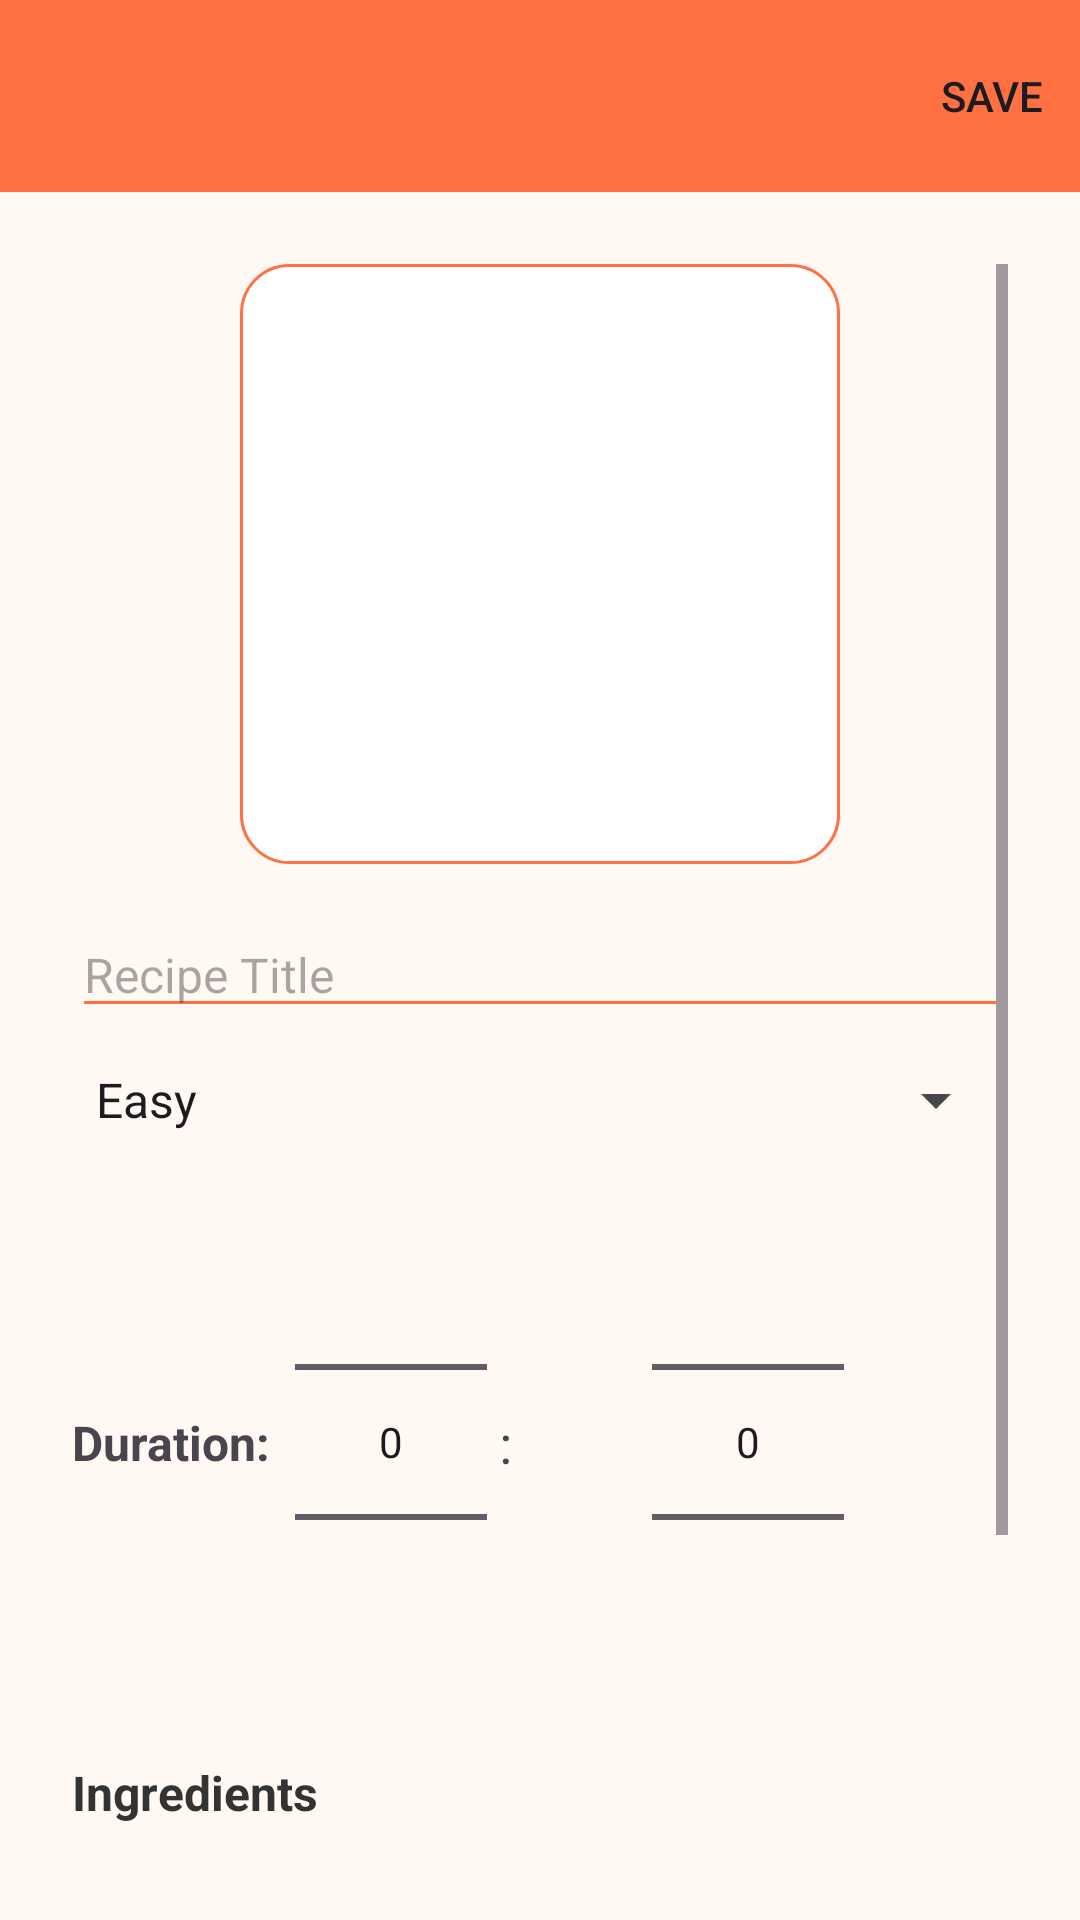

The Android layout XML behind this screen, and the referenced resources:
<!-- AndroidManifest.xml: application theme Theme.SmartRecipes -->
<!-- res/layout/fragment_edit_recipe.xml -->
<?xml version="1.0" encoding="utf-8"?>
<androidx.coordinatorlayout.widget.CoordinatorLayout
    xmlns:android="http://schemas.android.com/apk/res/android"
    xmlns:app="http://schemas.android.com/apk/res-auto"
    android:layout_width="match_parent"
    android:layout_height="match_parent"
    android:background="@color/app_background">

    
    <com.google.android.material.appbar.AppBarLayout
        android:layout_width="match_parent"
        android:layout_height="wrap_content"
        android:elevation="4dp">

        <com.google.android.material.appbar.MaterialToolbar
            android:id="@+id/editRecipeToolbar"
            android:layout_width="match_parent"
            android:layout_height="?attr/actionBarSize"
            android:background="@color/primaryColor"
            android:title="Edit Recipe"
            android:titleTextColor="@android:color/white"
            app:menu="@menu/recipe_edit_menu"/>
    </com.google.android.material.appbar.AppBarLayout>

    
    <ScrollView
        android:layout_width="match_parent"
        android:layout_height="match_parent"
        android:layout_marginTop="?attr/actionBarSize"
        android:padding="24dp">

        <LinearLayout
            android:layout_width="match_parent"
            android:layout_height="wrap_content"
            android:orientation="vertical"
            android:gravity="center_horizontal">

            
            <ImageView
                android:id="@+id/editRecipeImageView"
                android:layout_width="200dp"
                android:layout_height="200dp"
                android:layout_marginBottom="16dp"
                android:scaleType="centerCrop"
                android:background="@drawable/image_rounded_background"
                android:clickable="true"
                android:focusable="true"
                android:contentDescription="Edit recipe image" />

            
            <EditText
                android:id="@+id/editRecipeTitle"
                android:layout_width="match_parent"
                android:layout_height="wrap_content"
                android:hint="Recipe Title"
                android:textSize="16sp"
                android:backgroundTint="@color/primaryColor"
                android:layout_marginBottom="12dp" />

            
            <Spinner
                android:id="@+id/editDifficultySpinner"
                android:layout_width="match_parent"
                android:layout_height="wrap_content"
                android:spinnerMode="dropdown"
                android:layout_marginBottom="12dp"
                android:entries="@array/difficulty_levels" />

            
            <androidx.constraintlayout.widget.ConstraintLayout
                android:layout_width="match_parent"
                android:layout_height="wrap_content"
                android:layout_marginBottom="16dp">

                <TextView
                    android:id="@+id/durationLabel"
                    android:layout_width="wrap_content"
                    android:layout_height="wrap_content"
                    android:text="Duration:"
                    android:textStyle="bold"
                    android:textSize="16sp"
                    app:layout_constraintStart_toStartOf="parent"
                    app:layout_constraintTop_toTopOf="parent"
                    app:layout_constraintBottom_toBottomOf="parent" />

                <NumberPicker
                    android:id="@+id/editHourPicker"
                    android:layout_width="wrap_content"
                    android:layout_height="wrap_content"
                    app:layout_constraintStart_toEndOf="@id/durationLabel"
                    app:layout_constraintTop_toTopOf="parent"
                    app:layout_constraintBottom_toBottomOf="parent"
                    android:layout_marginStart="8dp" />

                <TextView
                    android:id="@+id/colonText"
                    android:layout_width="wrap_content"
                    android:layout_height="wrap_content"
                    android:text=":"
                    android:textSize="18sp"
                    app:layout_constraintStart_toEndOf="@id/editHourPicker"
                    app:layout_constraintTop_toTopOf="parent"
                    app:layout_constraintBottom_toBottomOf="parent"
                    android:layout_marginHorizontal="4dp" />

                <NumberPicker
                    android:id="@+id/editMinutePicker"
                    android:layout_width="wrap_content"
                    android:layout_height="wrap_content"
                    app:layout_constraintStart_toEndOf="@id/colonText"
                    app:layout_constraintEnd_toEndOf="parent"
                    app:layout_constraintTop_toTopOf="parent"
                    app:layout_constraintBottom_toBottomOf="parent"
                    android:layout_marginEnd="8dp" />
            </androidx.constraintlayout.widget.ConstraintLayout>

            
            <TextView
                android:layout_width="match_parent"
                android:layout_height="wrap_content"
                android:text="Ingredients"
                android:textStyle="bold"
                android:textSize="16sp"
                android:layout_marginBottom="4dp"
                android:textColor="@color/primaryText" />

            <EditText
                android:id="@+id/editRecipeIngredients"
                android:layout_width="match_parent"
                android:layout_height="wrap_content"
                android:minLines="2"
                android:hint="List of ingredients"
                android:textSize="15sp"
                android:layout_marginBottom="16dp" />

            
            <TextView
                android:layout_width="match_parent"
                android:layout_height="wrap_content"
                android:text="Instructions"
                android:textStyle="bold"
                android:textSize="16sp"
                android:layout_marginBottom="4dp"
                android:textColor="@color/primaryText" />

            <EditText
                android:id="@+id/editRecipeInstructions"
                android:layout_width="match_parent"
                android:layout_height="wrap_content"
                android:minLines="3"
                android:hint="Describe how to prepare the recipe"
                android:textSize="15sp" />
        </LinearLayout>
    </ScrollView>
</androidx.coordinatorlayout.widget.CoordinatorLayout>
<!-- resources referenced by this layout -->
<resources>
  <string-array name="difficulty_levels">
          <item>Easy</item>
          <item>Medium</item>
          <item>Hard</item>
      </string-array>
  <color name="app_background">#FFF8F3</color>
  <color name="primaryColor">#FF7043</color>
  <color name="primaryText">#333333</color>
  <!-- drawable image_rounded_background (drawable) -->
  <shape xmlns:android="http://schemas.android.com/apk/res/android"
      android:shape="rectangle">
      <solid android:color="@android:color/white" />
      <corners android:radius="16dp" />
      <stroke
          android:width="1dp"
          android:color="@color/primaryColor" />
  </shape>
  <style name="Theme.SmartRecipes" parent="Base.Theme.SmartRecipes" />
  <style name="Base.Theme.SmartRecipes" parent="Theme.Material3.DayNight.NoActionBar">
  
          
          <item name="buttonStyle">@style/Widget.SmartRecipes.RoundedButton</item>
  
          
          <item name="materialButtonStyle">@style/Widget.SmartRecipes.RoundedMaterialButton</item>
      </style>
  <style name="Widget.SmartRecipes.RoundedButton" parent="Widget.AppCompat.Button">
          
          <item name="android:background">@drawable/rounded_button</item>
          <item name="backgroundTint">@null</item>
  
          
          <item name="android:textColor">@android:color/white</item>
          <item name="android:minHeight">48dp</item>
          <item name="android:paddingLeft">16dp</item>
          <item name="android:paddingRight">16dp</item>
      </style>
  <style name="Widget.SmartRecipes.RoundedMaterialButton" parent="Widget.Material3.Button">
          
          <item name="backgroundTint">@color/primary</item>
          <item name="cornerRadius">24dp</item>
          <item name="android:textColor">@android:color/white</item>
      </style>
  <!-- drawable rounded_button (drawable) -->
  <?xml version="1.0" encoding="utf-8"?>
  <shape xmlns:android="http://schemas.android.com/apk/res/android" android:shape="rectangle">
      <solid android:color="@color/primary"/>
      <corners android:radius="24dp"/>
  </shape>
  <color name="primary">#FF7043</color>
</resources>
